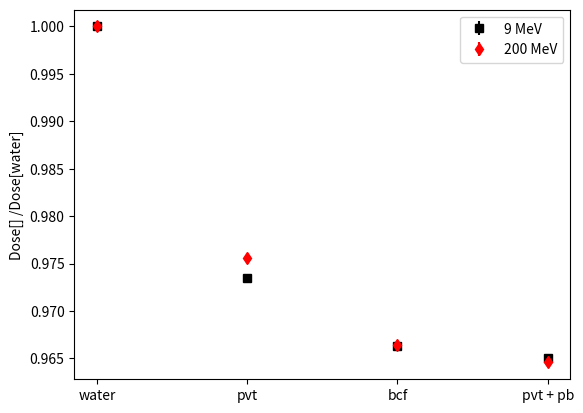

This chart was generated by the following Python code:
import numpy as np
import matplotlib.pyplot as plt

def calculate_zeff( Z1, f1, Z2, f2, Z3=0, f3=0, Z4=0, f4=0, Z5=0, f5=0):
    f = f1 + f2 + f3 + f4 + f5
    p=2.94
    if f == 1:
        Zeff = (f1 * Z1 **(p) + f2 * Z2 **(p) + f3 * Z3 **(p) + f4 * Z4 **(p)+ f5 * Z5 **(p))**(1/p)
       # Zeff = f1 * Z1 + f2 * Z2 + f3 * Z3 + f4 * Z4 + f5 * Z5
    else:
        print('fractions dont add to 1')
        Zeff = 0
    return Zeff

Zeff_pvt= calculate_zeff(6, 0.915, 1, 0.085)
Zeff_pvtpb= calculate_zeff(1, 0.07655, 6, 0.9095, 7, 0.0019, 8, 0.00405, 82, 0.0080)
Zeff_poly = calculate_zeff(1, 0.077418, 6, 0.922582)
Zeff_water = calculate_zeff(1, 0.111, 8, 0.889) # (1, 0.111894, 8, 0.888106)
print(Zeff_pvt, Zeff_pvtpb, Zeff_poly, Zeff_water)
line_color=['black', 'red']
# Results
# 9 MeV and 200 MeV
det_pvt = [[7.0457e-11, 0.165], [1.9710e-10, 0.103]]
det_bcf = [[6.9941e-11, 0.165], [1.9526e-10, 0.103]]
det_pb = [[6.9848e-11, 0.165], [1.9488e-10, 0.103]]
det_water = [[7.2379e-11, 0.150], [2.0204e-10, 0.094]]

detector = ['pvt', 'bcf', 'pb', 'water']
energy = ['9 MeV', '200 MeV']
symbol = ['s', 'd']

for e in range(len(energy)):
    plt.errorbar(0, det_water[e][0] / det_water[e][0], yerr= np.sqrt(
        (det_water[e][0] * det_water[e][1] / 100) ** 2 + (det_water[e][0] * det_water[e][1] / 100) ** 2), fmt=symbol[e],
                 color=line_color[e])
    plt.errorbar(1, det_pvt[e][0]/det_water[e][0], yerr=(det_pvt[e][0]/det_water[e][0])*np.sqrt((det_pvt[e][0]*det_pvt[e][1]/100)**2 + (det_water[e][0]*det_water[e][1]/100)**2), fmt=symbol[e], color=line_color[e])
    plt.errorbar(2, det_bcf[e][0]/det_water[e][0], yerr=(det_bcf[e][0]/det_water[e][0])*np.sqrt((det_bcf[e][0]*det_bcf[e][1]/100)**2 + (det_water[e][0]*det_water[e][1]/100)**2),  fmt=symbol[e],  color=line_color[e])
    plt.errorbar(3, det_pb[e][0]/det_water[e][0], yerr=(det_pb[e][0]/det_water[e][0])*np.sqrt((det_pb[e][0]*det_pb[e][1]/100)**2 + (det_water[e][0]*det_water[e][1]/100)**2), fmt=symbol[e],  color=line_color[e], label=energy[e])

plt.xticks([0, 1, 2, 3], ['water', 'pvt', 'bcf', 'pvt + pb'])
plt.ylabel('Dose[] /Dose[water]')
plt.legend()
plt.show()



'''
9 MeV
det_pvt_setup             7.0457e-11 +/- 0.165  % 
det_bcf_setup             6.9941e-11 +/- 0.165  % 
det_pb_setup              6.9848e-11 +/- 0.165  % 
Geometry 1           Geometry 2           Identifier               Dose ratio
det_bcf_setup        det_pvt_setup        -                        0.99268  +/- 0.00232
det_bcf_setup        det_pb_setup         -                        1.00133  +/- 0.00234
det_pvt_setup        det_pb_setup         -                        1.00871  +/- 0.00236

200 MeV
Geometry                        Cavity dose      
-----------------------------------------------
det_pvt_setup             1.9710e-10 +/- 0.103  % 
det_bcf_setup             1.9526e-10 +/- 0.103  % 
det_pb_setup              1.9488e-10 +/- 0.103  % 


Geometry 1           Geometry 2           Identifier               Dose ratio
det_bcf_setup        det_pvt_setup        -                        0.99067  +/- 0.00119
det_bcf_setup        det_pb_setup         -                        1.00197  +/- 0.00120
det_pvt_setup        det_pb_setup         -                        1.01141  +/- 0.00122
'''